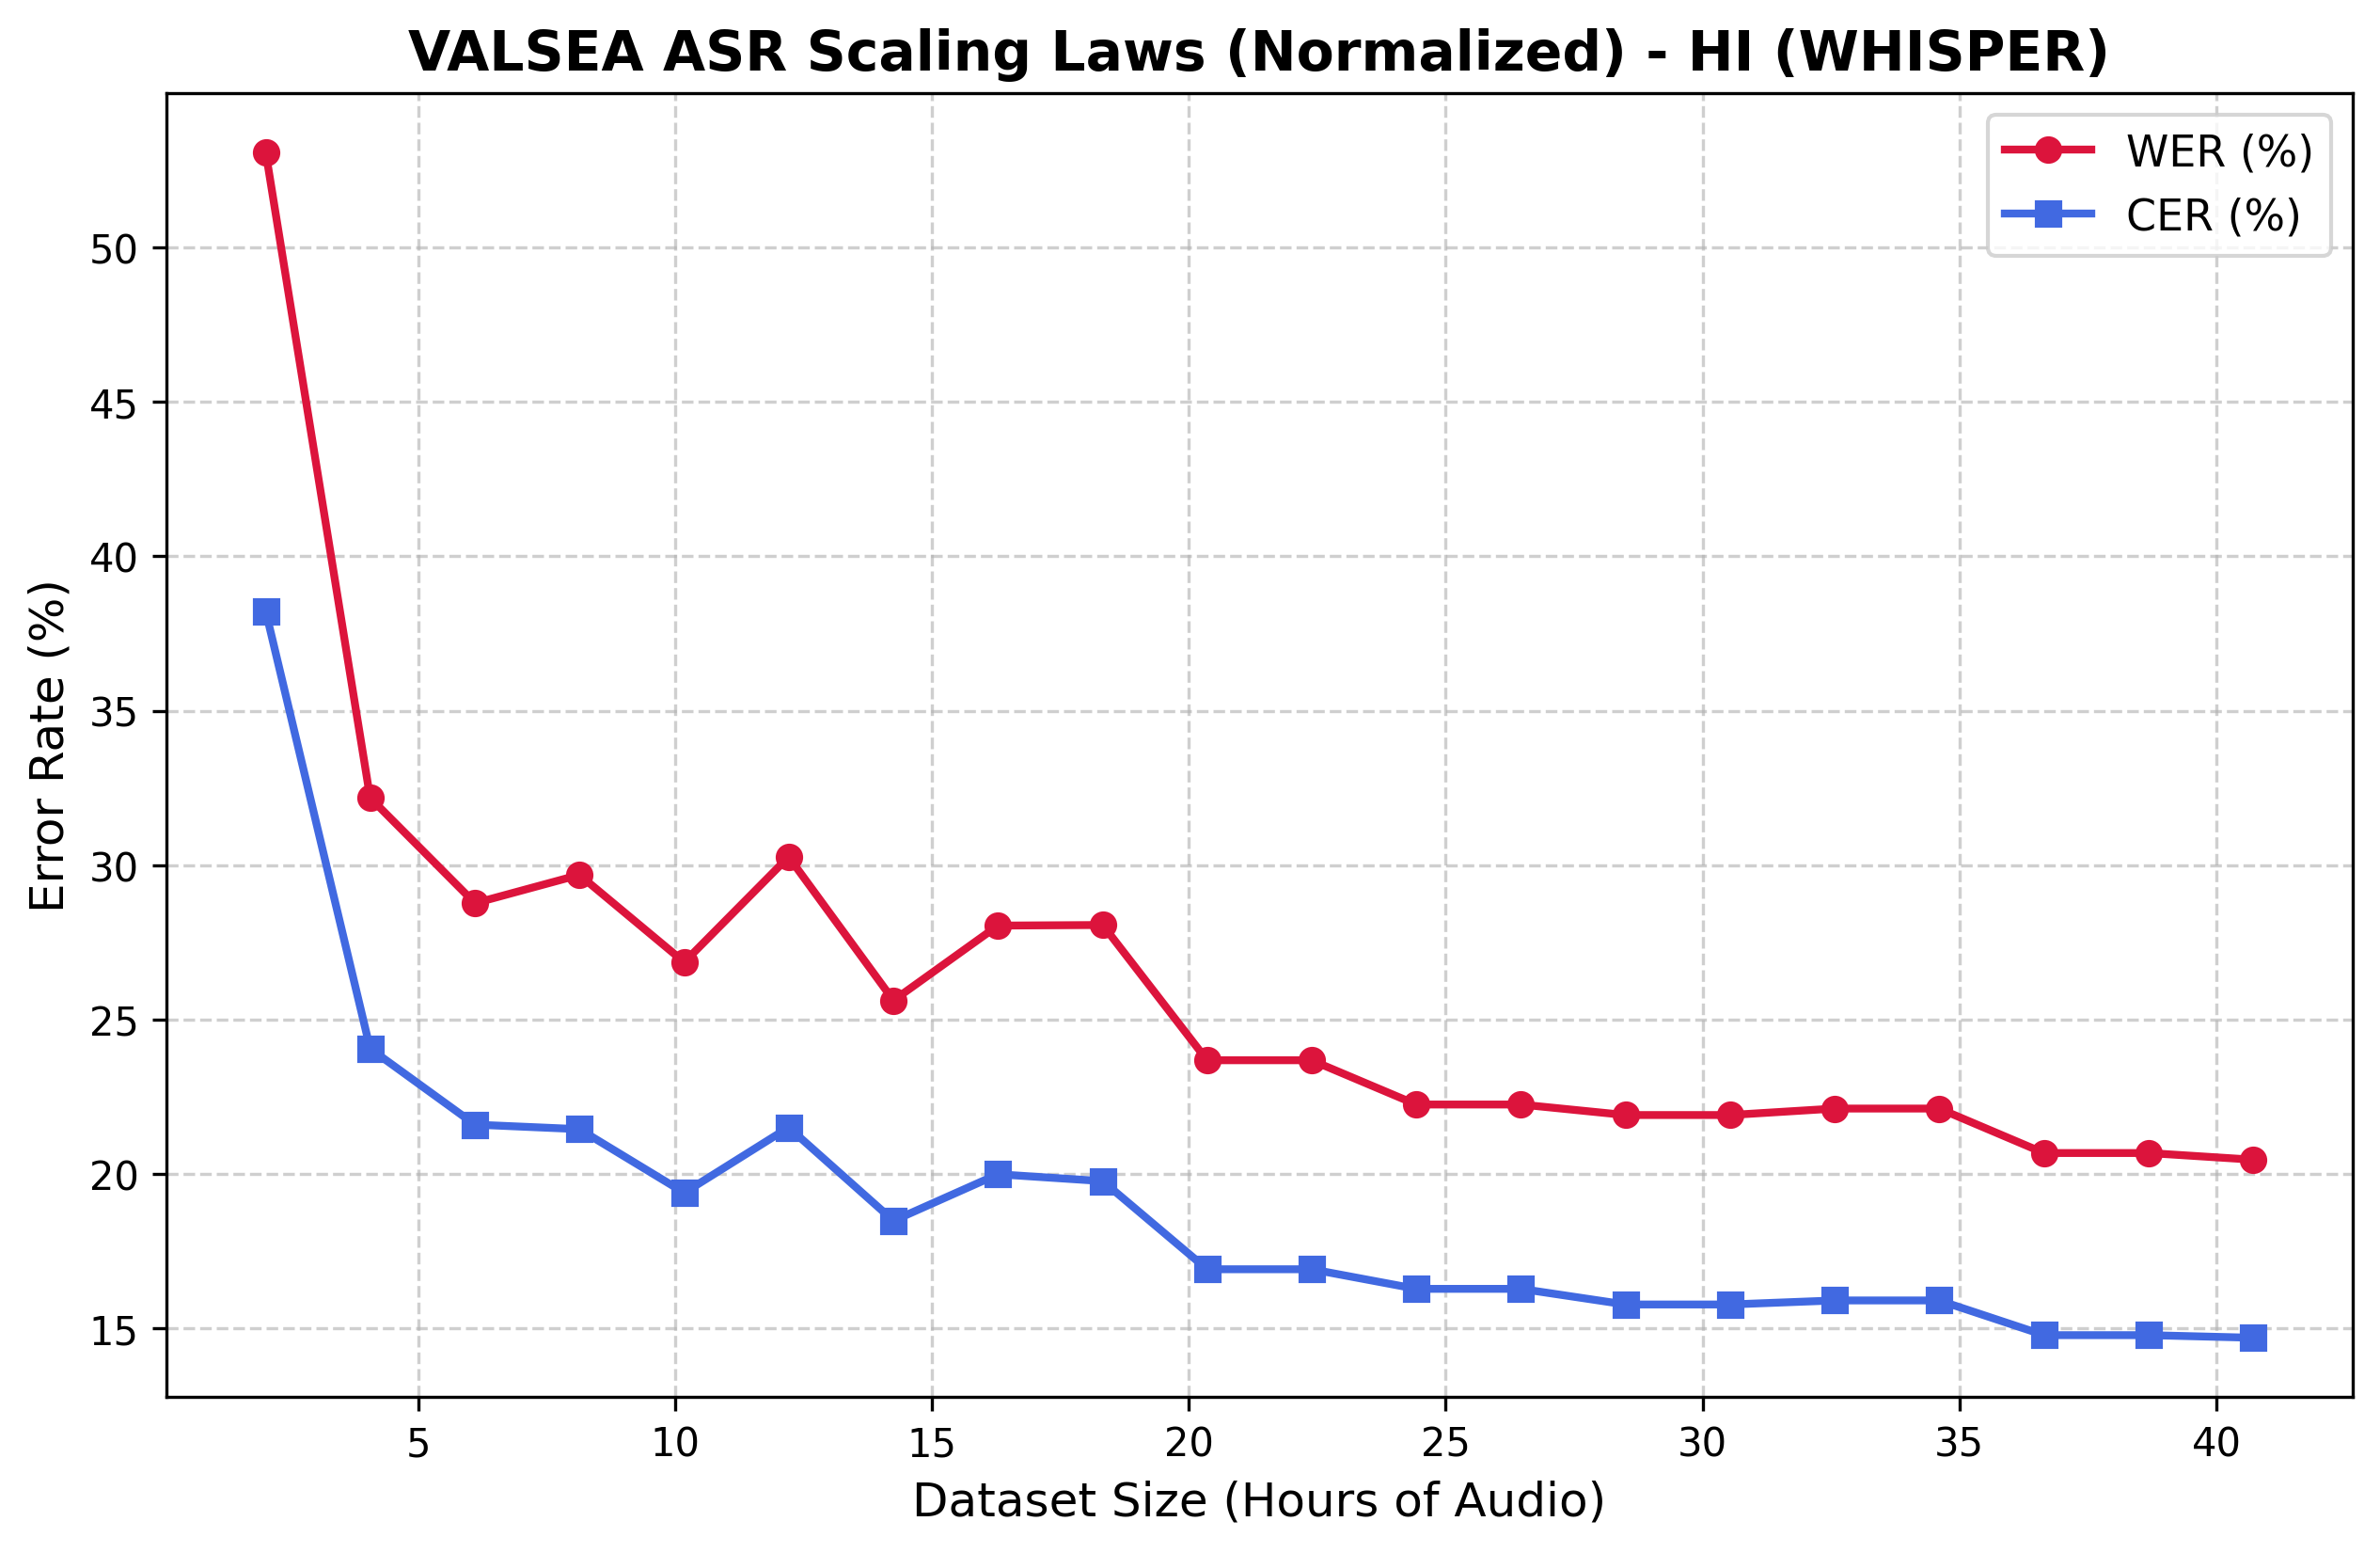

The table this chart was drawn from, first rows:
Fraction, Total_Clips, Hours, WER, CER
0.05, 212, 2.032, 0.5307, 0.3821
0.1, 424, 4.063, 0.3218, 0.2406
0.15, 637, 6.105, 0.2877, 0.216
0.2, 849, 8.136, 0.2969, 0.2146
0.25, 1062, 10.18, 0.2686, 0.194
0.3, 1274, 12.21, 0.3027, 0.2151
0.35, 1487, 14.25, 0.2562, 0.1849
0.4, 1699, 16.28, 0.2805, 0.2
0.45, 1912, 18.32, 0.2807, 0.1978
0.5, 2124, 20.36, 0.2369, 0.1692
0.55, 2336, 22.39, 0.2369, 0.1692
0.6, 2549, 24.43, 0.2225, 0.1629
0.65, 2761, 26.46, 0.2225, 0.1629
0.7, 2974, 28.5, 0.2191, 0.1578
0.75, 3186, 30.53, 0.2191, 0.1578
0.8, 3399, 32.57, 0.2212, 0.1591
0.85, 3611, 34.61, 0.2212, 0.1591
0.9, 3824, 36.65, 0.2068, 0.1479
0.95, 4036, 38.68, 0.2068, 0.1479
1.0, 4249, 40.72, 0.2047, 0.1471
